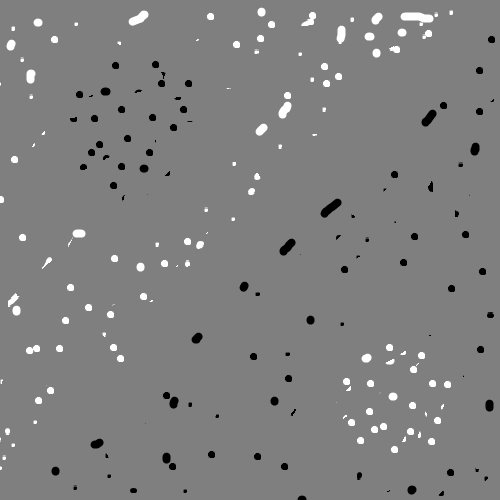

The file beside this chart, header and first rows:
260, 8, 1
261, 8, 1
262, 8, 1
259, 9, 1
260, 9, 1
261, 9, 1
262, 9, 1
263, 9, 1
258, 10, 1
259, 10, 1
260, 10, 1
261, 10, 1
262, 10, 1
263, 10, 1
264, 10, 1
142, 11, 1
143, 11, 1
144, 11, 1
145, 11, 1
258, 11, 1
259, 11, 1
260, 11, 1
261, 11, 1
262, 11, 1
263, 11, 1
264, 11, 1
450, 11, 1
451, 11, 1
452, 11, 1
141, 12, 1
142, 12, 1
143, 12, 1
144, 12, 1
145, 12, 1
146, 12, 1
258, 12, 1
259, 12, 1
260, 12, 1
261, 12, 1
262, 12, 1
263, 12, 1
264, 12, 1
311, 12, 1
312, 12, 1
313, 12, 1
450, 12, 1
451, 12, 1
452, 12, 1
140, 13, 1
141, 13, 1
142, 13, 1
143, 13, 1
144, 13, 1
145, 13, 1
146, 13, 1
147, 13, 1
209, 13, 1
210, 13, 1
211, 13, 1
258, 13, 1
259, 13, 1
... 6,706 more rows
